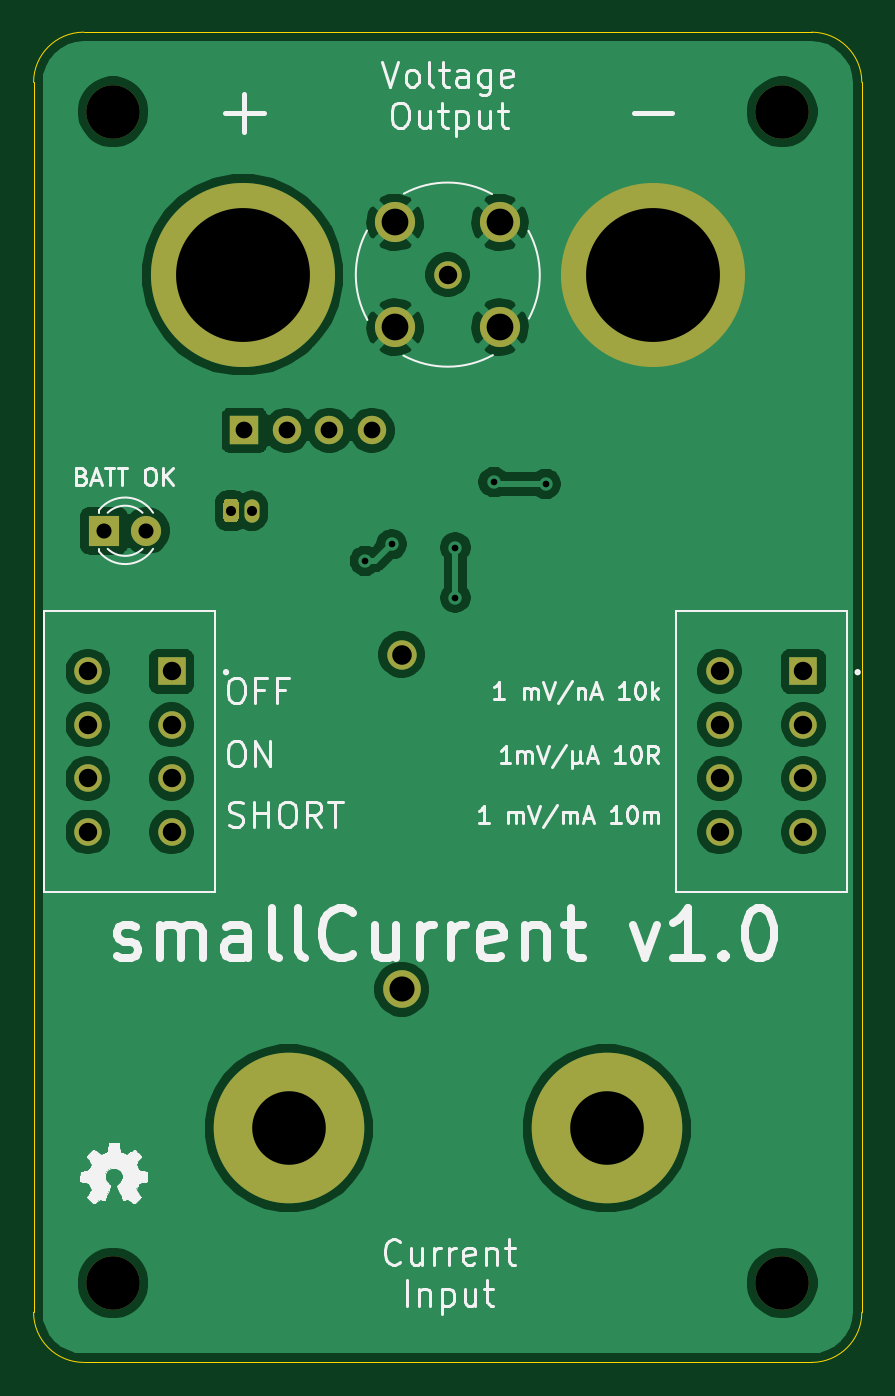
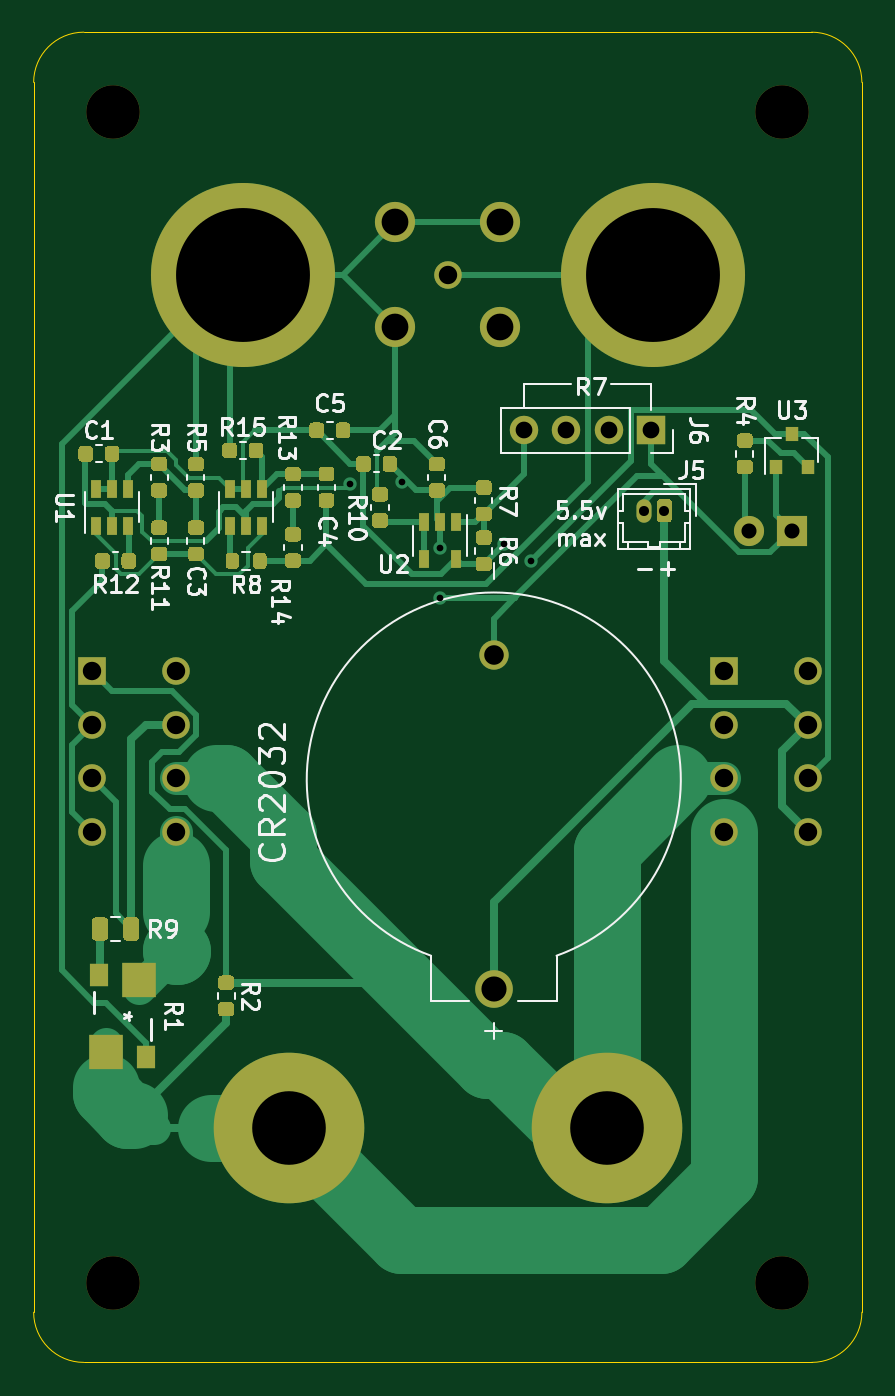
Circuit board: 11 layer files. Board 49.5 x 79.5 mm.
- bottom_copper: smallcurrent-B_Cu.gbr (37140 bytes)
- bottom_mask: smallcurrent-B_Mask.gbr (17558 bytes)
- paste: smallcurrent-B_Paste.gbr (15586 bytes)
- bottom_silk: smallcurrent-B_SilkS.gbr (30072 bytes)
- outline: smallcurrent-Edge_Cuts.gbr (1057 bytes)
- top_copper: smallcurrent-F_Cu.gbr (83503 bytes)
- top_mask: smallcurrent-F_Mask.gbr (2481 bytes)
- paste: smallcurrent-F_Paste.gbr (509 bytes)
- top_silk: smallcurrent-F_SilkS.gbr (38027 bytes)
- drill: smallcurrent-NPTH.drl (395 bytes)
- drill: smallcurrent-PTH.drl (1088 bytes)

=== bottom_copper: smallcurrent-B_Cu.gbr (37140 bytes, source omitted) ===
=== bottom_mask: smallcurrent-B_Mask.gbr (17558 bytes, source omitted) ===
=== paste: smallcurrent-B_Paste.gbr (15586 bytes, source omitted) ===
=== bottom_silk: smallcurrent-B_SilkS.gbr (30072 bytes, source omitted) ===
=== outline: smallcurrent-Edge_Cuts.gbr ===
%TF.GenerationSoftware,KiCad,Pcbnew,5.1.8-db9833491~87~ubuntu20.04.1*%
%TF.CreationDate,2020-11-29T21:19:56-07:00*%
%TF.ProjectId,smallcurrent,736d616c-6c63-4757-9272-656e742e6b69,rev?*%
%TF.SameCoordinates,Original*%
%TF.FileFunction,Profile,NP*%
%FSLAX46Y46*%
G04 Gerber Fmt 4.6, Leading zero omitted, Abs format (unit mm)*
G04 Created by KiCad (PCBNEW 5.1.8-db9833491~87~ubuntu20.04.1) date 2020-11-29 21:19:56*
%MOMM*%
%LPD*%
G01*
G04 APERTURE LIST*
%TA.AperFunction,Profile*%
%ADD10C,0.050000*%
%TD*%
G04 APERTURE END LIST*
D10*
X103000000Y-179500000D02*
G75*
G02*
X100000000Y-176500000I0J3000000D01*
G01*
X149500000Y-176500000D02*
G75*
G02*
X146500000Y-179500000I-3000000J0D01*
G01*
X146500000Y-100000000D02*
G75*
G02*
X149500000Y-103000000I0J-3000000D01*
G01*
X100000000Y-103000000D02*
G75*
G02*
X103000000Y-100000000I3000000J0D01*
G01*
X146500000Y-100000000D02*
X103000000Y-100000000D01*
X149500000Y-176500000D02*
X149500000Y-103000000D01*
X103000000Y-179500000D02*
X146500000Y-179500000D01*
X100000000Y-103000000D02*
X100000000Y-176500000D01*
M02*

=== top_copper: smallcurrent-F_Cu.gbr (83503 bytes, source omitted) ===
=== top_mask: smallcurrent-F_Mask.gbr ===
%TF.GenerationSoftware,KiCad,Pcbnew,5.1.8-db9833491~87~ubuntu20.04.1*%
%TF.CreationDate,2020-11-29T21:19:56-07:00*%
%TF.ProjectId,smallcurrent,736d616c-6c63-4757-9272-656e742e6b69,rev?*%
%TF.SameCoordinates,Original*%
%TF.FileFunction,Soldermask,Top*%
%TF.FilePolarity,Negative*%
%FSLAX46Y46*%
G04 Gerber Fmt 4.6, Leading zero omitted, Abs format (unit mm)*
G04 Created by KiCad (PCBNEW 5.1.8-db9833491~87~ubuntu20.04.1) date 2020-11-29 21:19:56*
%MOMM*%
%LPD*%
G01*
G04 APERTURE LIST*
%ADD10C,1.800000*%
%ADD11R,1.800000X1.800000*%
%ADD12C,3.200000*%
%ADD13C,11.000000*%
%ADD14C,9.000000*%
%ADD15C,2.250000*%
%ADD16C,1.755000*%
%ADD17C,1.650000*%
%ADD18R,1.650000X1.650000*%
%ADD19O,1.700000X1.700000*%
%ADD20R,1.700000X1.700000*%
%ADD21O,0.900000X1.400000*%
%ADD22C,2.400000*%
G04 APERTURE END LIST*
D10*
%TO.C,D1*%
X106740000Y-129800000D03*
D11*
X104200000Y-129800000D03*
%TD*%
D12*
%TO.C,H4*%
X144750000Y-174750000D03*
%TD*%
%TO.C,H3*%
X144750000Y-104750000D03*
%TD*%
%TO.C,H2*%
X104750000Y-174750000D03*
%TD*%
%TO.C,H1*%
X104750000Y-104750000D03*
%TD*%
D13*
%TO.C,J4*%
X137000000Y-114500000D03*
%TD*%
%TO.C,J3*%
X112500000Y-114500000D03*
%TD*%
D14*
%TO.C,J2*%
X134250000Y-165500000D03*
%TD*%
%TO.C,J1*%
X115250000Y-165500000D03*
%TD*%
D15*
%TO.C,BT1*%
X122000000Y-157200000D03*
D16*
X122000000Y-137200000D03*
%TD*%
D17*
%TO.C,SW2*%
X103250000Y-147800000D03*
X103250000Y-144600000D03*
X103250000Y-141400000D03*
X103250000Y-138200000D03*
X108250000Y-147800000D03*
X108250000Y-144600000D03*
X108250000Y-141400000D03*
D18*
X108250000Y-138200000D03*
%TD*%
D17*
%TO.C,SW1*%
X141000000Y-147800000D03*
X141000000Y-144600000D03*
X141000000Y-141400000D03*
X141000000Y-138200000D03*
X146000000Y-147800000D03*
X146000000Y-144600000D03*
X146000000Y-141400000D03*
D18*
X146000000Y-138200000D03*
%TD*%
D19*
%TO.C,J6*%
X120220000Y-123800000D03*
X117680000Y-123800000D03*
X115140000Y-123800000D03*
D20*
X112600000Y-123800000D03*
%TD*%
%TO.C,J5*%
G36*
G01*
X111350000Y-129075000D02*
X111350000Y-128125000D01*
G75*
G02*
X111575000Y-127900000I225000J0D01*
G01*
X112025000Y-127900000D01*
G75*
G02*
X112250000Y-128125000I0J-225000D01*
G01*
X112250000Y-129075000D01*
G75*
G02*
X112025000Y-129300000I-225000J0D01*
G01*
X111575000Y-129300000D01*
G75*
G02*
X111350000Y-129075000I0J225000D01*
G01*
G37*
D21*
X113050000Y-128600000D03*
%TD*%
D22*
%TO.C,BC1*%
X121620000Y-117630000D03*
X127880000Y-117630000D03*
X127880000Y-111370000D03*
X121620000Y-111370000D03*
D17*
X124750000Y-114500000D03*
%TD*%
M02*

=== paste: smallcurrent-F_Paste.gbr ===
%TF.GenerationSoftware,KiCad,Pcbnew,5.1.8-db9833491~87~ubuntu20.04.1*%
%TF.CreationDate,2020-11-29T21:19:56-07:00*%
%TF.ProjectId,smallcurrent,736d616c-6c63-4757-9272-656e742e6b69,rev?*%
%TF.SameCoordinates,Original*%
%TF.FileFunction,Paste,Top*%
%TF.FilePolarity,Positive*%
%FSLAX46Y46*%
G04 Gerber Fmt 4.6, Leading zero omitted, Abs format (unit mm)*
G04 Created by KiCad (PCBNEW 5.1.8-db9833491~87~ubuntu20.04.1) date 2020-11-29 21:19:56*
%MOMM*%
%LPD*%
G01*
G04 APERTURE LIST*
G04 APERTURE END LIST*
M02*

=== top_silk: smallcurrent-F_SilkS.gbr (38027 bytes, source omitted) ===
=== drill: smallcurrent-NPTH.drl ===
M48
; DRILL file {KiCad 5.1.8-db9833491~87~ubuntu20.04.1} date Sun Nov 29 21:19:58 2020
; FORMAT={-:-/ absolute / inch / decimal}
; #@! TF.CreationDate,2020-11-29T21:19:58-07:00
; #@! TF.GenerationSoftware,Kicad,Pcbnew,5.1.8-db9833491~87~ubuntu20.04.1
; #@! TF.FileFunction,NonPlated,1,2,NPTH
FMAT,2
INCH
T1C0.1260
%
G90
G05
T1
X5.6988Y-4.124
X4.124Y-4.124
X4.124Y-6.8799
X5.6988Y-6.8799
T0
M30

=== drill: smallcurrent-PTH.drl ===
M48
; DRILL file {KiCad 5.1.8-db9833491~87~ubuntu20.04.1} date Sun Nov 29 21:19:58 2020
; FORMAT={-:-/ absolute / inch / decimal}
; #@! TF.CreationDate,2020-11-29T21:19:58-07:00
; #@! TF.GenerationSoftware,Kicad,Pcbnew,5.1.8-db9833491~87~ubuntu20.04.1
; #@! TF.FileFunction,Plated,1,2,PTH
FMAT,2
INCH
T1C0.0157
T2C0.0236
T3C0.0354
T4C0.0394
T5C0.0433
T6C0.0461
T7C0.0591
T8C0.0630
T9C0.1732
T10C0.3150
%
G90
G05
T1
X4.7165Y-5.1811
X4.7795Y-5.1417
X4.9291Y-5.1496
X4.9291Y-5.2677
X5.0197Y-4.9956
X5.1417Y-5.0
T2
X4.4016Y-5.063
X4.4508Y-5.063
T3
X4.1024Y-5.1102
X4.2024Y-5.1102
T4
X4.4331Y-4.874
X4.5331Y-4.874
X4.6331Y-4.874
X4.7331Y-4.874
T5
X5.5512Y-5.4409
X5.5512Y-5.5669
X5.5512Y-5.6929
X5.5512Y-5.8189
X5.748Y-5.4409
X5.748Y-5.5669
X5.748Y-5.6929
X5.748Y-5.8189
X4.9114Y-4.5079
X4.065Y-5.4409
X4.065Y-5.5669
X4.065Y-5.6929
X4.065Y-5.8189
X4.2618Y-5.4409
X4.2618Y-5.5669
X4.2618Y-5.6929
X4.2618Y-5.8189
T6
X4.8031Y-5.4016
T7
X4.8031Y-6.189
T8
X4.7882Y-4.3846
X4.7882Y-4.6311
X5.0346Y-4.3846
X5.0346Y-4.6311
T9
X4.5374Y-6.5157
X5.2854Y-6.5157
T10
X5.3937Y-4.5079
X4.4291Y-4.5079
T0
M30

